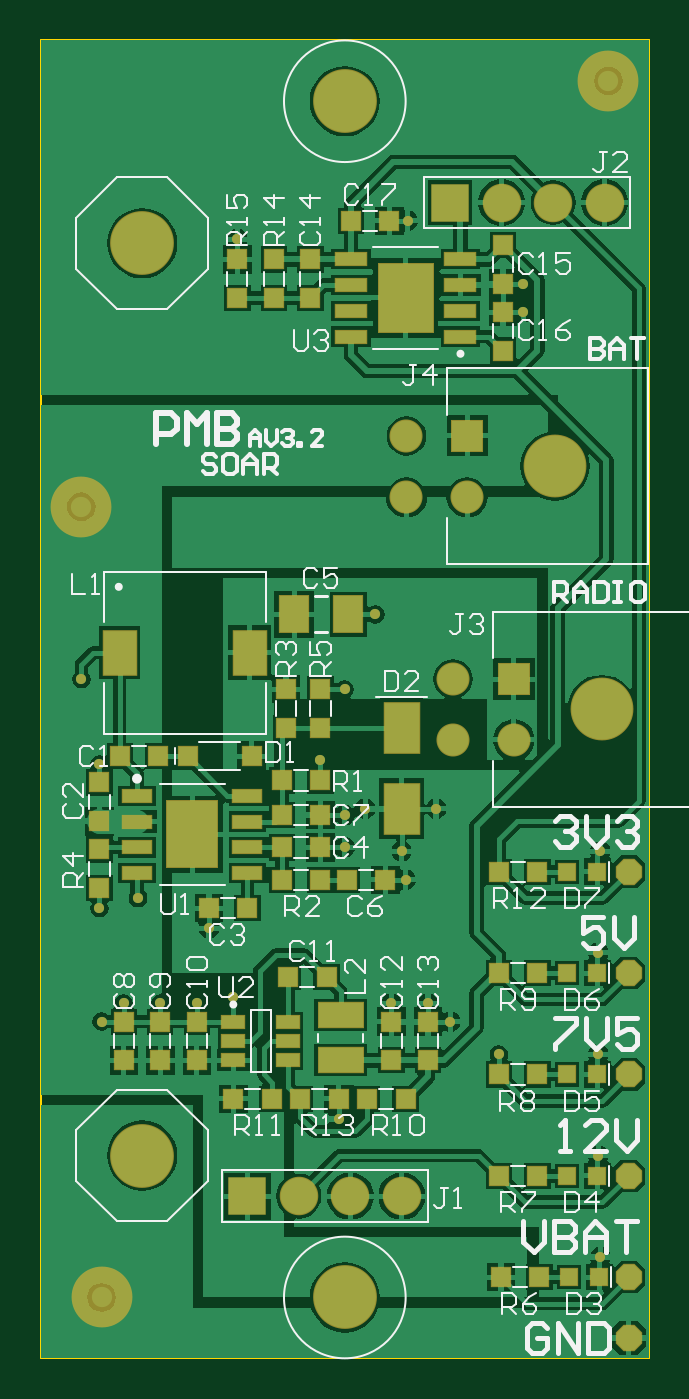
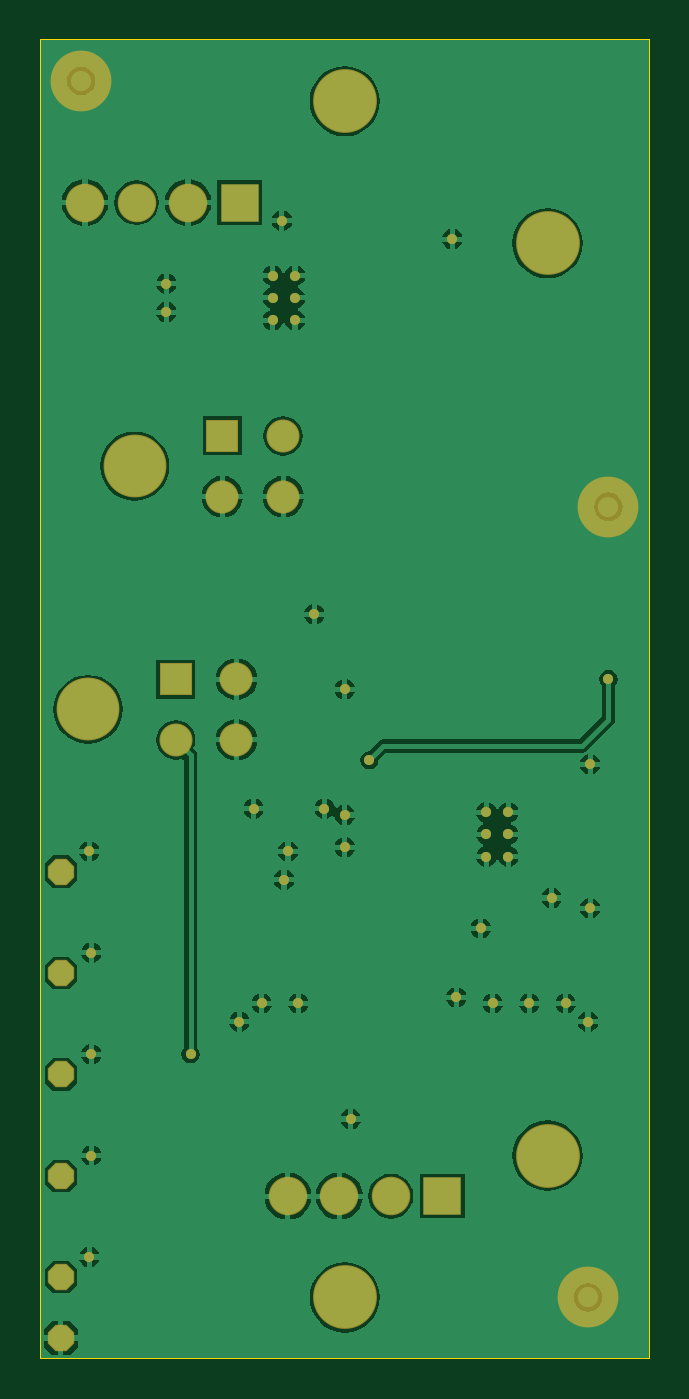
Circuit board: 9 layer files. Board 30.0 x 65.0 mm.
- bottom_copper: PMBV3.GBL (35889 bytes)
- bottom_silk: PMBV3.GBO (151 bytes)
- paste: PMBV3.GBP (240 bytes)
- bottom_mask: PMBV3.GBS (2025 bytes)
- outline: PMBV3.GM1 (249 bytes)
- top_copper: PMBV3.GTL (49954 bytes)
- top_silk: PMBV3.GTO (21219 bytes)
- paste: PMBV3.GTP (2487 bytes)
- top_mask: PMBV3.GTS (4499 bytes)

=== bottom_copper: PMBV3.GBL (35889 bytes, source omitted) ===
=== bottom_silk: PMBV3.GBO ===
G04*
G04 #@! TF.GenerationSoftware,Altium Limited,Altium Designer,20.0.11 (256)*
G04*
G04 Layer_Color=32896*
%FSLAX44Y44*%
%MOMM*%
G71*
G01*
G75*
M02*

=== paste: PMBV3.GBP ===
G04*
G04 #@! TF.GenerationSoftware,Altium Limited,Altium Designer,20.0.11 (256)*
G04*
G04 Layer_Color=128*
%FSLAX44Y44*%
%MOMM*%
G71*
G01*
G75*
%ADD24C,1.0000*%
D24*
X280000Y630000D02*
D03*
X20000Y420000D02*
D03*
X30000Y30000D02*
D03*
M02*

=== bottom_mask: PMBV3.GBS ===
G04*
G04 #@! TF.GenerationSoftware,Altium Limited,Altium Designer,20.0.11 (256)*
G04*
G04 Layer_Color=16711935*
%FSLAX44Y44*%
%MOMM*%
G71*
G01*
G75*
%ADD37C,3.0000*%
%ADD42C,3.1480*%
%ADD43C,3.1000*%
%ADD44R,1.6300X1.6300*%
%ADD45C,1.6300*%
%ADD46P,1.4071X8X292.5*%
%ADD47P,1.4071X8X202.5*%
%ADD48C,1.9000*%
%ADD49R,1.9000X1.9000*%
%ADD50C,0.5000*%
D37*
X280000Y630000D02*
D03*
X20000Y420000D02*
D03*
X30000Y30000D02*
D03*
D42*
X150000Y620000D02*
D03*
Y30000D02*
D03*
X50000Y550000D02*
D03*
Y100000D02*
D03*
D43*
X253600Y440000D02*
D03*
X276600Y320000D02*
D03*
D44*
X210400Y455000D02*
D03*
X233400Y335000D02*
D03*
D45*
X210400Y425000D02*
D03*
X180400Y455000D02*
D03*
Y425000D02*
D03*
X203400Y305000D02*
D03*
Y335000D02*
D03*
X233400Y305000D02*
D03*
D46*
X290000Y40000D02*
D03*
X290000Y90000D02*
D03*
X290000Y140000D02*
D03*
Y240000D02*
D03*
Y10000D02*
D03*
D47*
Y190000D02*
D03*
D48*
X278100Y570000D02*
D03*
X252700D02*
D03*
X227300D02*
D03*
X178100Y80000D02*
D03*
X152700D02*
D03*
X127300D02*
D03*
D49*
X201900Y570000D02*
D03*
X101900Y80000D02*
D03*
D50*
X147000Y118000D02*
D03*
X29000Y293000D02*
D03*
X181000Y561000D02*
D03*
X238000Y516000D02*
D03*
Y530000D02*
D03*
X97000Y552000D02*
D03*
X165000Y367000D02*
D03*
X150000Y330000D02*
D03*
X195000Y271000D02*
D03*
X160000D02*
D03*
X178000Y250000D02*
D03*
X150000Y252000D02*
D03*
Y268000D02*
D03*
X180000Y236000D02*
D03*
X276000Y250000D02*
D03*
X275000Y200000D02*
D03*
Y150000D02*
D03*
Y100000D02*
D03*
X276000Y50000D02*
D03*
X202000Y166000D02*
D03*
X191000Y175000D02*
D03*
X173000D02*
D03*
X95000Y178000D02*
D03*
X30000Y166000D02*
D03*
X41000Y175000D02*
D03*
X59000D02*
D03*
X77000D02*
D03*
X83000Y212000D02*
D03*
X48000Y227000D02*
D03*
X29000Y222000D02*
D03*
X226000Y150000D02*
D03*
X20000Y335000D02*
D03*
X138000Y295000D02*
D03*
X80250Y247350D02*
D03*
X69250D02*
D03*
X80250Y258350D02*
D03*
X69250D02*
D03*
X80250Y269350D02*
D03*
X69250D02*
D03*
X174543Y534000D02*
D03*
X185543D02*
D03*
X174543Y523000D02*
D03*
X185543D02*
D03*
X174543Y512000D02*
D03*
X185543D02*
D03*
M02*

=== outline: PMBV3.GM1 ===
G04*
G04 #@! TF.GenerationSoftware,Altium Limited,Altium Designer,20.0.11 (256)*
G04*
G04 Layer_Color=16711935*
%FSLAX44Y44*%
%MOMM*%
G71*
G01*
G75*
%ADD10C,0.1000*%
D10*
X0Y0D02*
Y650000D01*
X300000D01*
Y0D02*
Y650000D01*
X0Y0D02*
X300000D01*
M02*

=== top_copper: PMBV3.GTL (49954 bytes, source omitted) ===
=== top_silk: PMBV3.GTO (21219 bytes, source omitted) ===
=== paste: PMBV3.GTP ===
G04*
G04 #@! TF.GenerationSoftware,Altium Limited,Altium Designer,20.0.11 (256)*
G04*
G04 Layer_Color=8421504*
%FSLAX44Y44*%
%MOMM*%
G71*
G01*
G75*
%ADD16R,1.4400X1.8200*%
%ADD17R,0.9000X0.9000*%
%ADD18R,0.9000X0.9500*%
%ADD19R,2.5100X3.3000*%
%ADD20R,1.4500X0.6000*%
%ADD21R,1.6000X2.2000*%
%ADD22R,0.9000X0.9000*%
%ADD23R,1.7000X2.5000*%
%ADD24C,1.0000*%
%ADD25R,1.1000X0.6000*%
%ADD26R,2.2200X1.2000*%
%ADD27R,2.7100X3.4000*%
%ADD28R,1.5500X0.6000*%
D16*
X125000Y367000D02*
D03*
X151720D02*
D03*
D17*
X39000Y297000D02*
D03*
X58000D02*
D03*
X119000Y285000D02*
D03*
X138000D02*
D03*
X83000Y222000D02*
D03*
X102000D02*
D03*
X138000Y236000D02*
D03*
X119000D02*
D03*
X138000Y252000D02*
D03*
X119000D02*
D03*
X138000Y268000D02*
D03*
X119000D02*
D03*
X170000Y236000D02*
D03*
X151000D02*
D03*
X227000Y40000D02*
D03*
X246000D02*
D03*
X226000Y90000D02*
D03*
X245000D02*
D03*
X226000Y140000D02*
D03*
X245000D02*
D03*
X226000Y190000D02*
D03*
X245000D02*
D03*
X226000Y240000D02*
D03*
X245000D02*
D03*
X141000Y188000D02*
D03*
X122000D02*
D03*
X161000Y128000D02*
D03*
X180000D02*
D03*
X95000D02*
D03*
X114000D02*
D03*
X128000D02*
D03*
X147000D02*
D03*
X153000Y561000D02*
D03*
X172000D02*
D03*
D18*
X104000Y297000D02*
D03*
X72500D02*
D03*
D19*
X74750Y258350D02*
D03*
D20*
X102000Y239300D02*
D03*
Y252000D02*
D03*
Y264700D02*
D03*
Y277400D02*
D03*
X47500Y239300D02*
D03*
Y252000D02*
D03*
Y264700D02*
D03*
Y277400D02*
D03*
D21*
X103000Y348000D02*
D03*
X39000D02*
D03*
D22*
X29000Y284000D02*
D03*
Y265000D02*
D03*
X121000Y311000D02*
D03*
Y330000D02*
D03*
X138000D02*
D03*
Y311000D02*
D03*
X29000Y232000D02*
D03*
Y251000D02*
D03*
X77000Y147000D02*
D03*
Y166000D02*
D03*
X228000Y497000D02*
D03*
Y516000D02*
D03*
X191000Y147000D02*
D03*
Y166000D02*
D03*
X173000Y147000D02*
D03*
Y166000D02*
D03*
X59000Y147000D02*
D03*
Y166000D02*
D03*
X41000Y147000D02*
D03*
Y166000D02*
D03*
X133000Y542000D02*
D03*
Y523000D02*
D03*
X115000Y542000D02*
D03*
Y523000D02*
D03*
X228000Y530000D02*
D03*
Y549000D02*
D03*
X97000Y523000D02*
D03*
Y542000D02*
D03*
D23*
X178000Y271000D02*
D03*
Y311000D02*
D03*
D24*
X280000Y630000D02*
D03*
X20000Y420000D02*
D03*
X30000Y30000D02*
D03*
D25*
X95000Y166000D02*
D03*
Y156500D02*
D03*
Y147000D02*
D03*
X122000D02*
D03*
Y156500D02*
D03*
Y166000D02*
D03*
D26*
X148000Y147000D02*
D03*
Y169200D02*
D03*
D27*
X180043Y523000D02*
D03*
D28*
X153043Y542050D02*
D03*
Y529350D02*
D03*
Y516650D02*
D03*
Y503950D02*
D03*
X207043Y542050D02*
D03*
Y529350D02*
D03*
Y516650D02*
D03*
Y503950D02*
D03*
M02*

=== top_mask: PMBV3.GTS ===
G04*
G04 #@! TF.GenerationSoftware,Altium Limited,Altium Designer,20.0.11 (256)*
G04*
G04 Layer_Color=8388736*
%FSLAX44Y44*%
%MOMM*%
G71*
G01*
G75*
%ADD17R,0.9000X0.9000*%
%ADD29R,1.5400X1.9200*%
%ADD30R,1.0000X1.0000*%
%ADD31R,1.0000X1.0500*%
%ADD32R,2.6100X3.4000*%
%ADD33R,1.5500X0.7000*%
%ADD34R,1.7000X2.3000*%
%ADD35R,1.0000X1.0000*%
%ADD36R,1.8000X2.6000*%
%ADD37C,3.0000*%
%ADD38R,1.2000X0.7000*%
%ADD39R,2.3200X1.3000*%
%ADD40R,2.8100X3.5000*%
%ADD41R,1.6500X0.7000*%
%ADD42C,3.1480*%
%ADD43C,3.1000*%
%ADD44R,1.6300X1.6300*%
%ADD45C,1.6300*%
%ADD46P,1.4071X8X292.5*%
%ADD47P,1.4071X8X202.5*%
%ADD48C,1.9000*%
%ADD49R,1.9000X1.9000*%
%ADD50C,0.5000*%
D17*
X275500Y40000D02*
D03*
X260500D02*
D03*
X274500Y90000D02*
D03*
X259500D02*
D03*
X274500Y140000D02*
D03*
X259500D02*
D03*
X274500Y190000D02*
D03*
X259500D02*
D03*
X274500Y240000D02*
D03*
X259500D02*
D03*
D29*
X125000Y367000D02*
D03*
X151720D02*
D03*
D30*
X39000Y297000D02*
D03*
X58000D02*
D03*
X119000Y285000D02*
D03*
X138000D02*
D03*
X83000Y222000D02*
D03*
X102000D02*
D03*
X138000Y236000D02*
D03*
X119000D02*
D03*
X138000Y252000D02*
D03*
X119000D02*
D03*
X138000Y268000D02*
D03*
X119000D02*
D03*
X170000Y236000D02*
D03*
X151000D02*
D03*
X227000Y40000D02*
D03*
X246000D02*
D03*
X226000Y90000D02*
D03*
X245000D02*
D03*
X226000Y140000D02*
D03*
X245000D02*
D03*
X226000Y190000D02*
D03*
X245000D02*
D03*
X226000Y240000D02*
D03*
X245000D02*
D03*
X141000Y188000D02*
D03*
X122000D02*
D03*
X161000Y128000D02*
D03*
X180000D02*
D03*
X95000D02*
D03*
X114000D02*
D03*
X128000D02*
D03*
X147000D02*
D03*
X153000Y561000D02*
D03*
X172000D02*
D03*
D31*
X104000Y297000D02*
D03*
X72500D02*
D03*
D32*
X74750Y258350D02*
D03*
D33*
X102000Y239300D02*
D03*
Y252000D02*
D03*
Y264700D02*
D03*
Y277400D02*
D03*
X47500Y239300D02*
D03*
Y252000D02*
D03*
Y264700D02*
D03*
Y277400D02*
D03*
D34*
X103000Y348000D02*
D03*
X39000D02*
D03*
D35*
X29000Y284000D02*
D03*
Y265000D02*
D03*
X121000Y311000D02*
D03*
Y330000D02*
D03*
X138000D02*
D03*
Y311000D02*
D03*
X29000Y232000D02*
D03*
Y251000D02*
D03*
X77000Y147000D02*
D03*
Y166000D02*
D03*
X228000Y497000D02*
D03*
Y516000D02*
D03*
X191000Y147000D02*
D03*
Y166000D02*
D03*
X173000Y147000D02*
D03*
Y166000D02*
D03*
X59000Y147000D02*
D03*
Y166000D02*
D03*
X41000Y147000D02*
D03*
Y166000D02*
D03*
X133000Y542000D02*
D03*
Y523000D02*
D03*
X115000Y542000D02*
D03*
Y523000D02*
D03*
X228000Y530000D02*
D03*
Y549000D02*
D03*
X97000Y523000D02*
D03*
Y542000D02*
D03*
D36*
X178000Y271000D02*
D03*
Y311000D02*
D03*
D37*
X280000Y630000D02*
D03*
X20000Y420000D02*
D03*
X30000Y30000D02*
D03*
D38*
X95000Y166000D02*
D03*
Y156500D02*
D03*
Y147000D02*
D03*
X122000D02*
D03*
Y156500D02*
D03*
Y166000D02*
D03*
D39*
X148000Y147000D02*
D03*
Y169200D02*
D03*
D40*
X180043Y523000D02*
D03*
D41*
X153043Y542050D02*
D03*
Y529350D02*
D03*
Y516650D02*
D03*
Y503950D02*
D03*
X207043Y542050D02*
D03*
Y529350D02*
D03*
Y516650D02*
D03*
Y503950D02*
D03*
D42*
X150000Y620000D02*
D03*
Y30000D02*
D03*
X50000Y550000D02*
D03*
Y100000D02*
D03*
D43*
X253600Y440000D02*
D03*
X276600Y320000D02*
D03*
D44*
X210400Y455000D02*
D03*
X233400Y335000D02*
D03*
D45*
X210400Y425000D02*
D03*
X180400Y455000D02*
D03*
Y425000D02*
D03*
X203400Y305000D02*
D03*
Y335000D02*
D03*
X233400Y305000D02*
D03*
D46*
X290000Y40000D02*
D03*
X290000Y90000D02*
D03*
X290000Y140000D02*
D03*
Y240000D02*
D03*
Y10000D02*
D03*
D47*
Y190000D02*
D03*
D48*
X278100Y570000D02*
D03*
X252700D02*
D03*
X227300D02*
D03*
X178100Y80000D02*
D03*
X152700D02*
D03*
X127300D02*
D03*
D49*
X201900Y570000D02*
D03*
X101900Y80000D02*
D03*
D50*
X147000Y118000D02*
D03*
X29000Y293000D02*
D03*
X181000Y561000D02*
D03*
X238000Y516000D02*
D03*
Y530000D02*
D03*
X97000Y552000D02*
D03*
X165000Y367000D02*
D03*
X150000Y330000D02*
D03*
X195000Y271000D02*
D03*
X160000D02*
D03*
X178000Y250000D02*
D03*
X150000Y252000D02*
D03*
Y268000D02*
D03*
X180000Y236000D02*
D03*
X276000Y250000D02*
D03*
X275000Y200000D02*
D03*
Y150000D02*
D03*
Y100000D02*
D03*
X276000Y50000D02*
D03*
X202000Y166000D02*
D03*
X191000Y175000D02*
D03*
X173000D02*
D03*
X95000Y178000D02*
D03*
X30000Y166000D02*
D03*
X41000Y175000D02*
D03*
X59000D02*
D03*
X77000D02*
D03*
X83000Y212000D02*
D03*
X48000Y227000D02*
D03*
X29000Y222000D02*
D03*
X226000Y150000D02*
D03*
X20000Y335000D02*
D03*
X138000Y295000D02*
D03*
X80250Y247350D02*
D03*
X69250D02*
D03*
X80250Y258350D02*
D03*
X69250D02*
D03*
X80250Y269350D02*
D03*
X69250D02*
D03*
X174543Y534000D02*
D03*
X185543D02*
D03*
X174543Y523000D02*
D03*
X185543D02*
D03*
X174543Y512000D02*
D03*
X185543D02*
D03*
M02*

